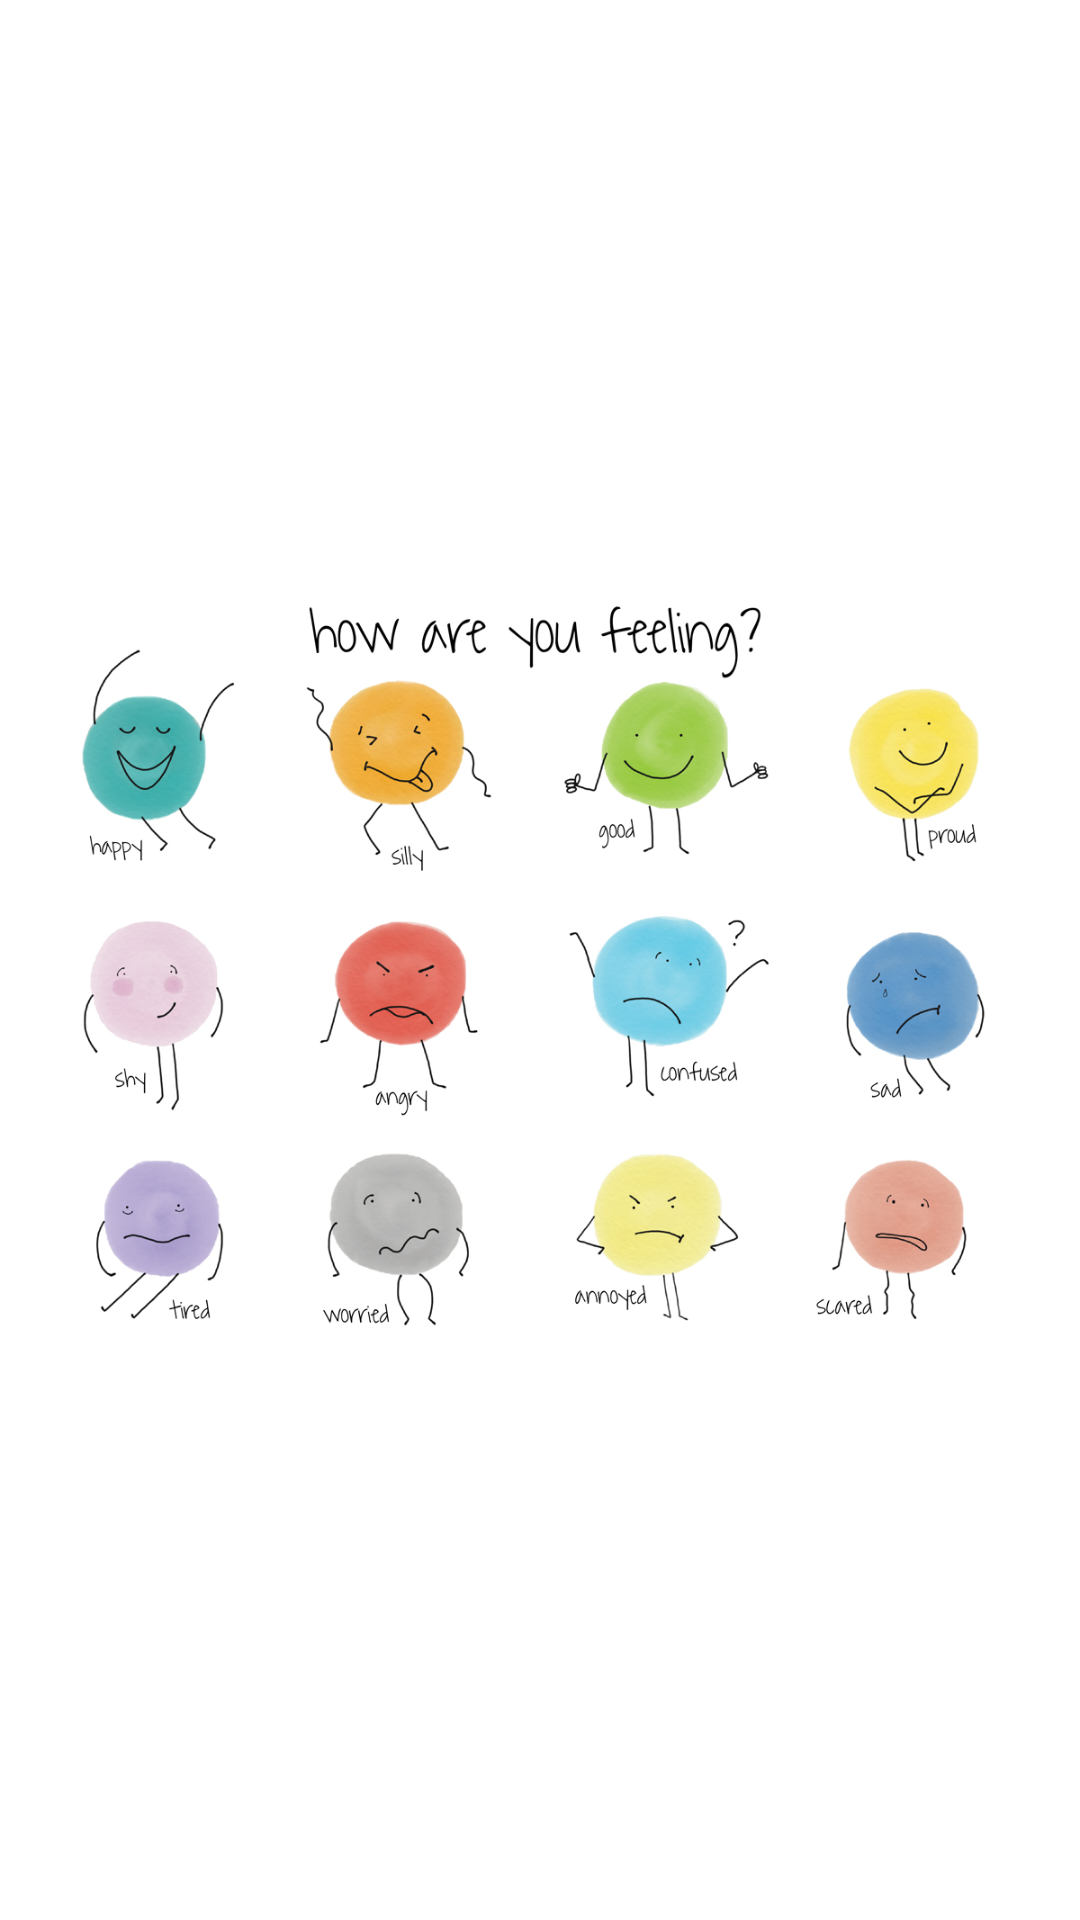

Layout XML and referenced resources for this Android screen:
<!-- AndroidManifest.xml: application theme Theme.TestApp -->
<!-- res/layout/activity_splash.xml -->
<?xml version="1.0" encoding="utf-8"?>
<LinearLayout xmlns:android="http://schemas.android.com/apk/res/android"
    android:id="@+id/splashactivity_linearlayout"
    xmlns:app="http://schemas.android.com/apk/res-auto"
    xmlns:tools="http://schemas.android.com/tools"
    android:layout_width="match_parent"
    android:layout_height="match_parent"
    tools:context=".SplashActivity">

    <ImageView
        android:id="@+id/imageView"
        android:layout_width="wrap_content"
        android:layout_height="wrap_content"
        app:layout_constraintBottom_toBottomOf="parent"
        app:layout_constraintEnd_toEndOf="parent"
        app:layout_constraintStart_toStartOf="parent"
        app:layout_constraintTop_toTopOf="parent"
        app:srcCompat="@drawable/feelings" />


</LinearLayout>
<!-- resources referenced by this layout -->
<resources>
  <!-- drawable feelings: jpg bitmap (drawable, 239830 bytes) -->
</resources>
